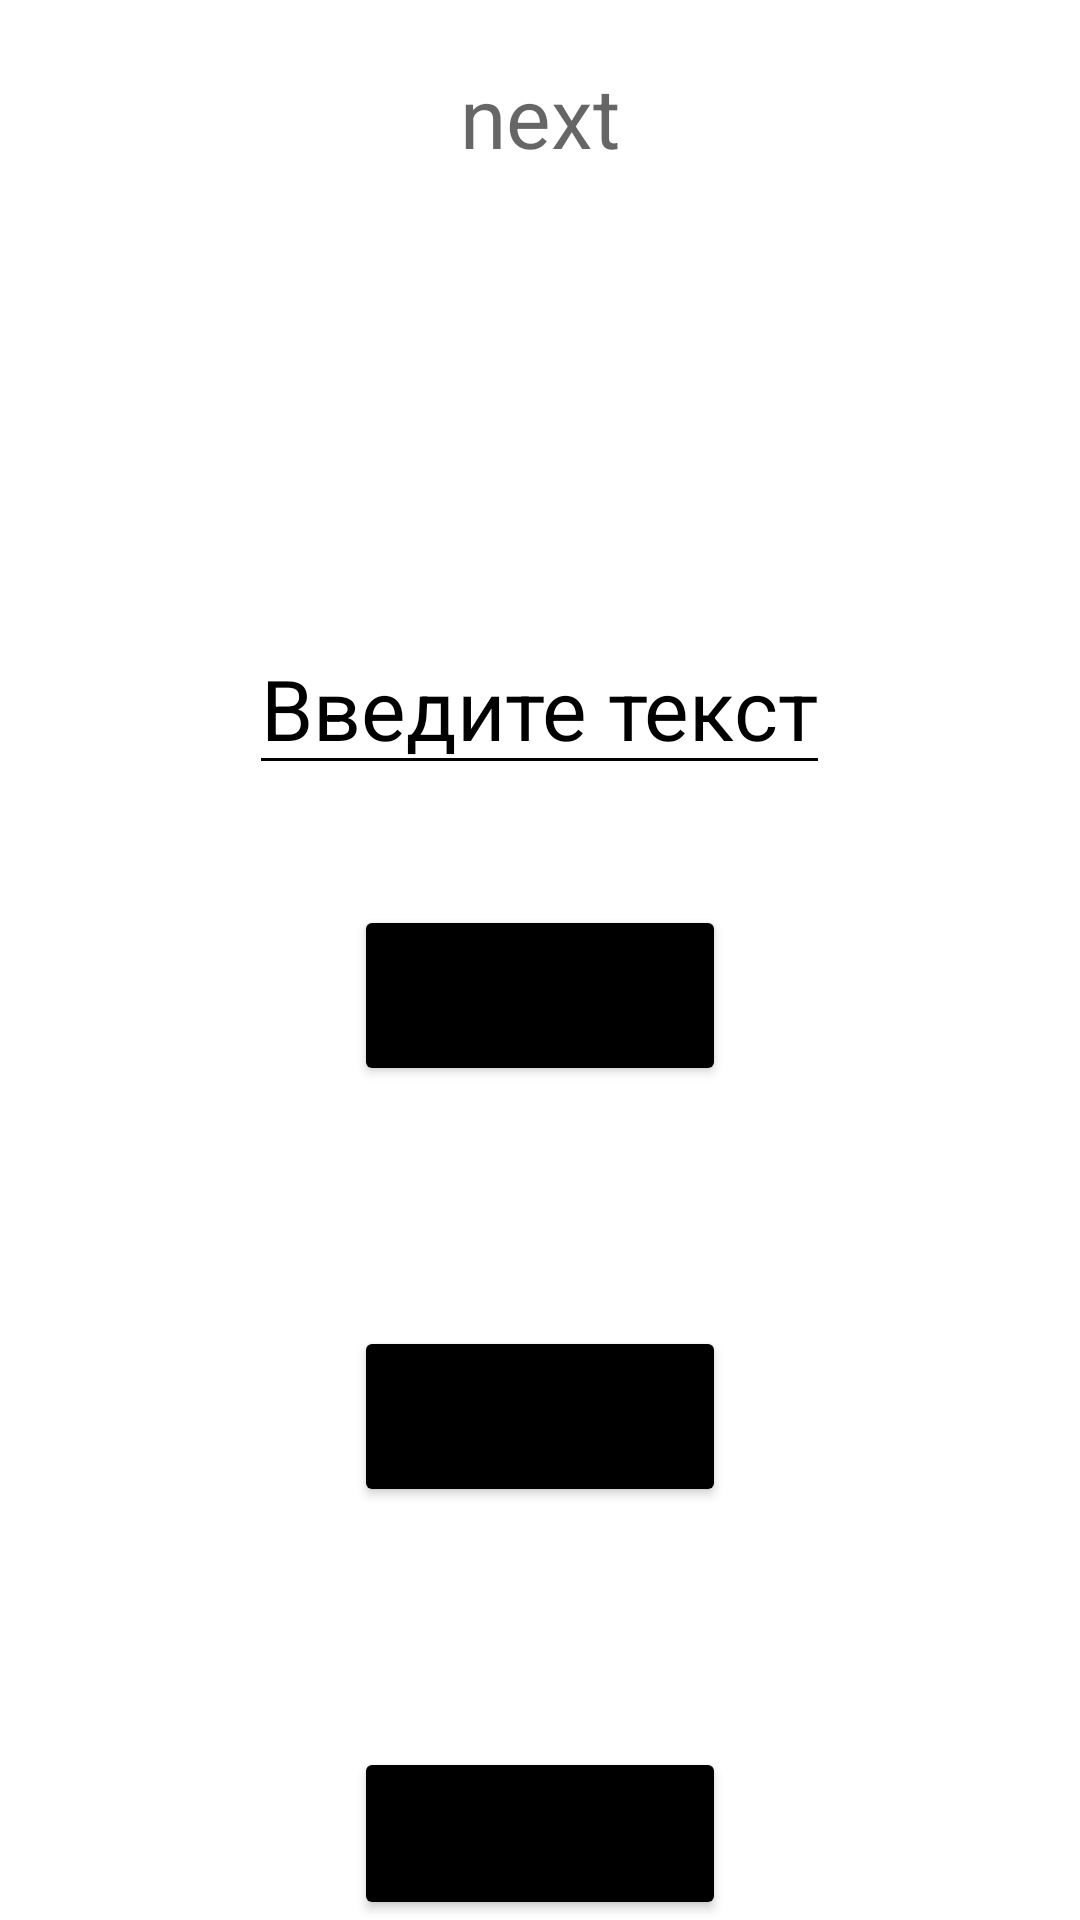

The Android layout XML behind this screen, and the referenced resources:
<!-- AndroidManifest.xml: application theme Theme.Hw_1_gr_2 -->
<!-- res/layout/activity_second.xml -->
<?xml version="1.0" encoding="utf-8"?>
<LinearLayout xmlns:android="http://schemas.android.com/apk/res/android"
    xmlns:tools="http://schemas.android.com/tools"
    android:layout_width="match_parent"
    android:layout_height="match_parent"
    android:orientation="vertical"
    android:gravity="center_horizontal"
    tools:context=".SecondActivity">

    <TextView
        android:id="@+id/tv_text2"
        android:layout_width="wrap_content"
        android:layout_height="wrap_content"
        android:layout_marginTop="20dp"
        android:hint="next"
        android:textColor="@color/black"
        android:textSize="28sp"/>
    <EditText
        android:id="@+id/et_text2"
        android:layout_width="wrap_content"
        android:layout_height="wrap_content"
        android:layout_marginTop="150dp"
        android:backgroundTint="@color/black"
        android:hint="Введите текст"
        android:textColorHint="@color/black"
        android:textSize="28sp" />

    <Button
        android:id="@+id/btn1"
        android:layout_width="wrap_content"
        android:layout_height="wrap_content"
        android:layout_marginTop="40dp"
        android:backgroundTint="@color/black"
        android:text="next 1"
        android:textSize="30sp" />
    <Button
        android:id="@+id/btn3"
        android:layout_width="wrap_content"
        android:layout_height="wrap_content"
        android:layout_marginTop="80dp"
        android:backgroundTint="@color/black"
        android:text="next 3"
        android:textSize="30sp"/>
    <Button
        android:id="@+id/btn4"
        android:layout_width="wrap_content"
        android:layout_height="wrap_content"
        android:layout_marginTop="80dp"
        android:backgroundTint="@color/black"
        android:text="next 4"
        android:textSize="30sp"/>
</LinearLayout>
<!-- resources referenced by this layout -->
<resources>
  <style name="Theme.Hw_1_gr_2" parent="Theme.MaterialComponents.DayNight.DarkActionBar">
          
          <item name="colorPrimary">@color/purple_500</item>
          <item name="colorPrimaryVariant">@color/purple_700</item>
          <item name="colorOnPrimary">@color/white</item>
          
          <item name="colorSecondary">@color/teal_200</item>
          <item name="colorSecondaryVariant">@color/teal_700</item>
          <item name="colorOnSecondary">@color/black</item>
          
          <item name="android:statusBarColor">?attr/colorPrimaryVariant</item>
          
      </style>
  <!-- not gathered from this repository: default colours our renderer supplied (Android Studio template values) -->
  <color name="purple_500">#FF6200EE</color>
  <color name="purple_700">#FF3700B3</color>
  <color name="teal_200">#FF03DAC5</color>
  <color name="teal_700">#FF018786</color>
  <color name="black">#FF000000</color>
  <color name="white">#FFFFFFFF</color>
</resources>
